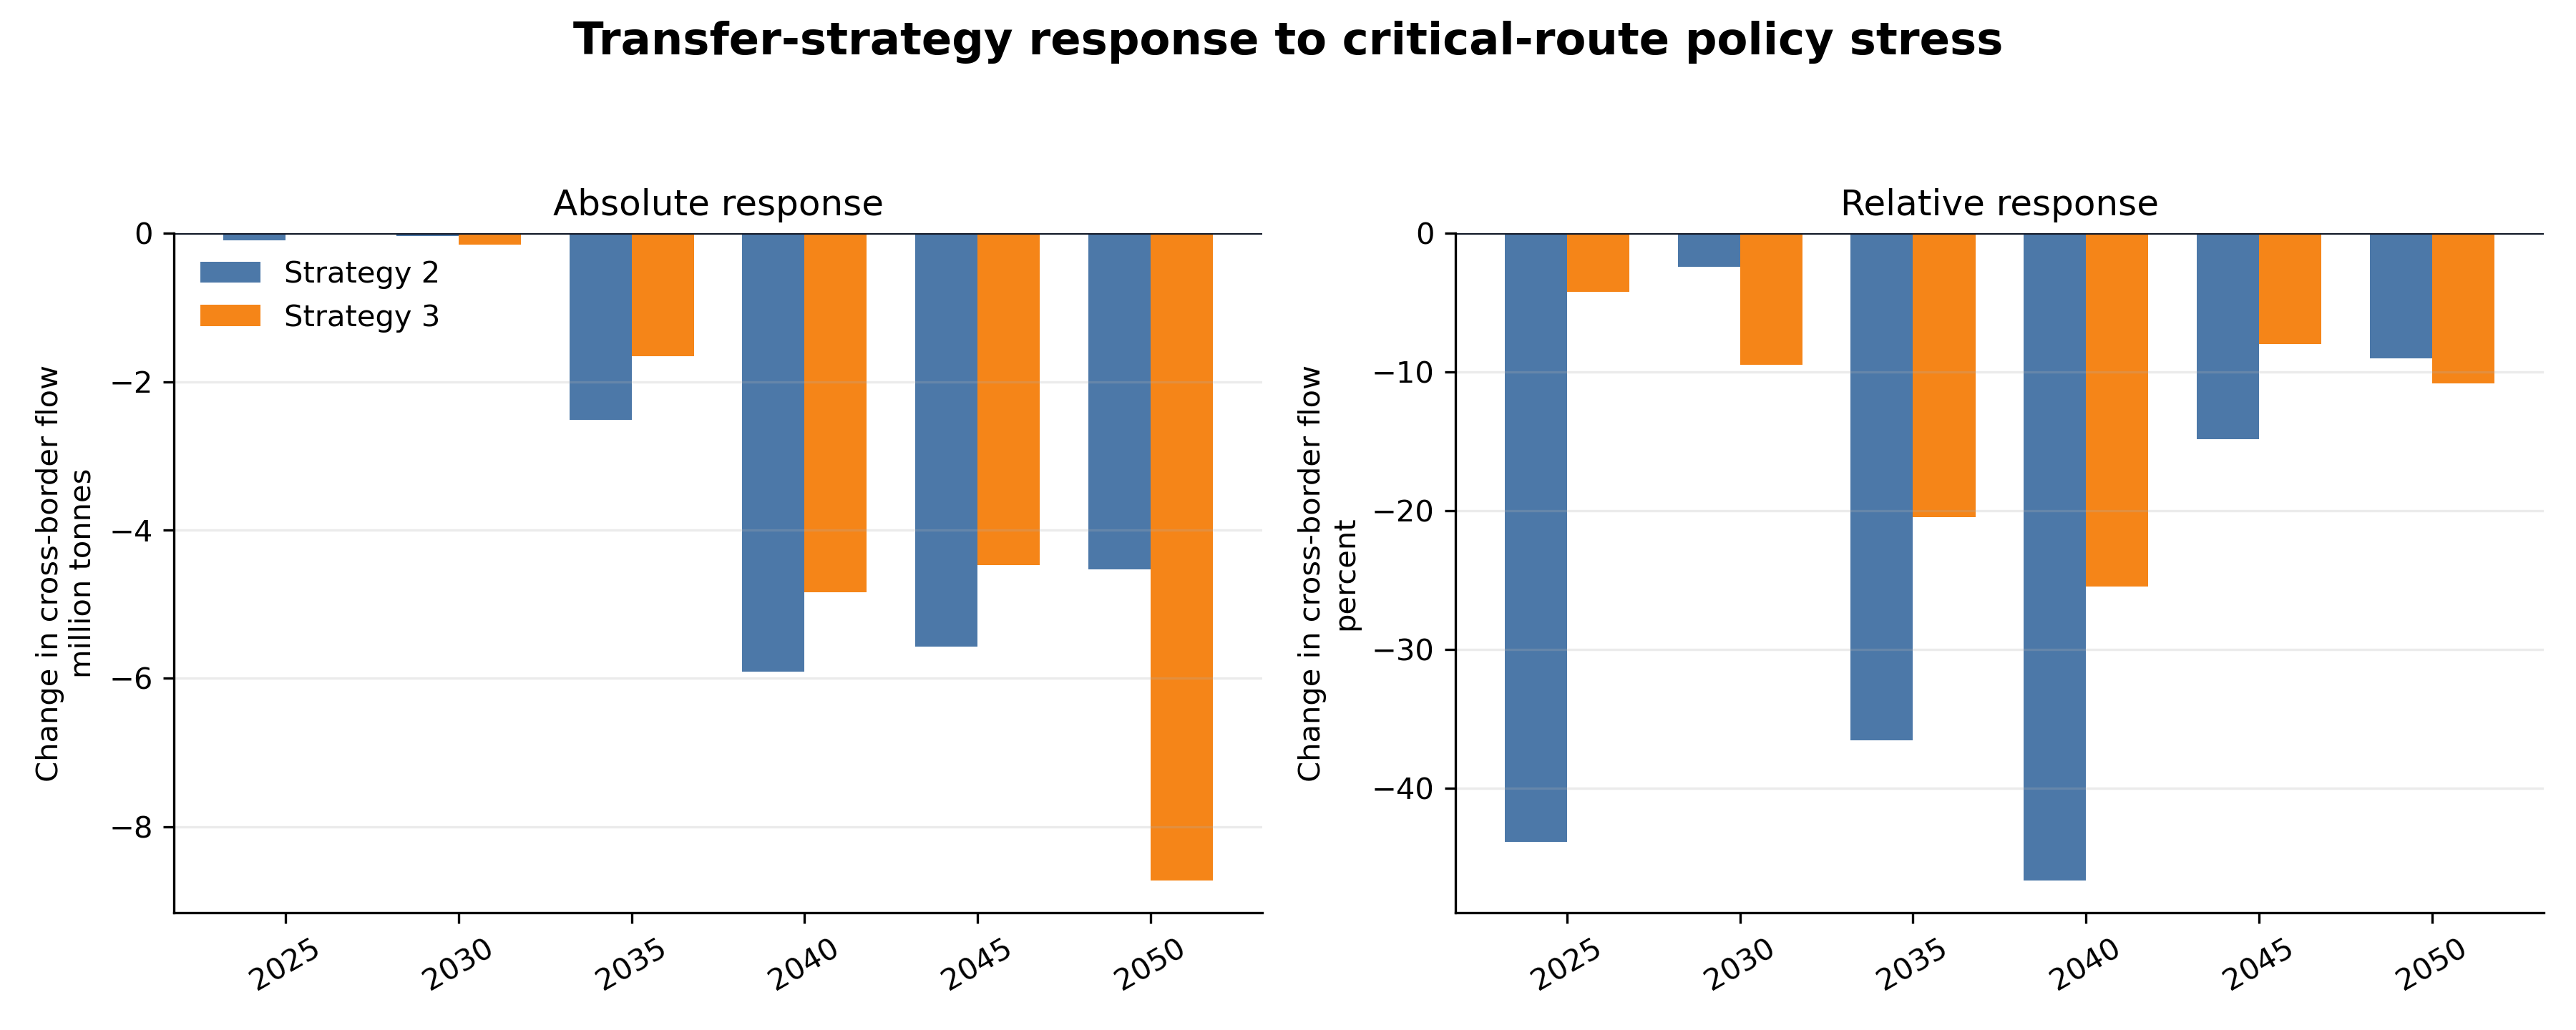

Values plotted in this chart, from the file beside it:
year, strategy, open_cross_border, critical_cross_border, delta_cross_border, delta_pct, open_share, critical_share
2025, Strategy 2, 205718, 115475, -90242, -43.87, 0.5698, 0.3199
2025, Strategy 3, 226791, 217272, -9519, -4.197, 0.5936, 0.5686
2030, Strategy 2, 1473015, 1437238, -35776, -2.429, 0.3412, 0.3329
2030, Strategy 3, 1590505, 1440038, -150467, -9.46, 0.3493, 0.3162
2035, Strategy 2, 6881654, 4366432, -2515221, -36.55, 0.39, 0.2474
2035, Strategy 3, 8083195, 6428847, -1654348, -20.47, 0.4258, 0.3386
2040, Strategy 2, 12674863, 6763387, -5911476, -46.64, 0.3368, 0.1797
2040, Strategy 3, 19020226, 14182092, -4838134, -25.44, 0.4325, 0.3225
2045, Strategy 2, 37563213, 31995614, -5567598, -14.82, 0.544, 0.4633
2045, Strategy 3, 55851504, 51380822, -4470682, -8.005, 0.6395, 0.5883
2050, Strategy 2, 50396625, 45866851, -4529774, -8.988, 0.5856, 0.533
2050, Strategy 3, 80806780, 72082387, -8724393, -10.8, 0.6938, 0.6189
